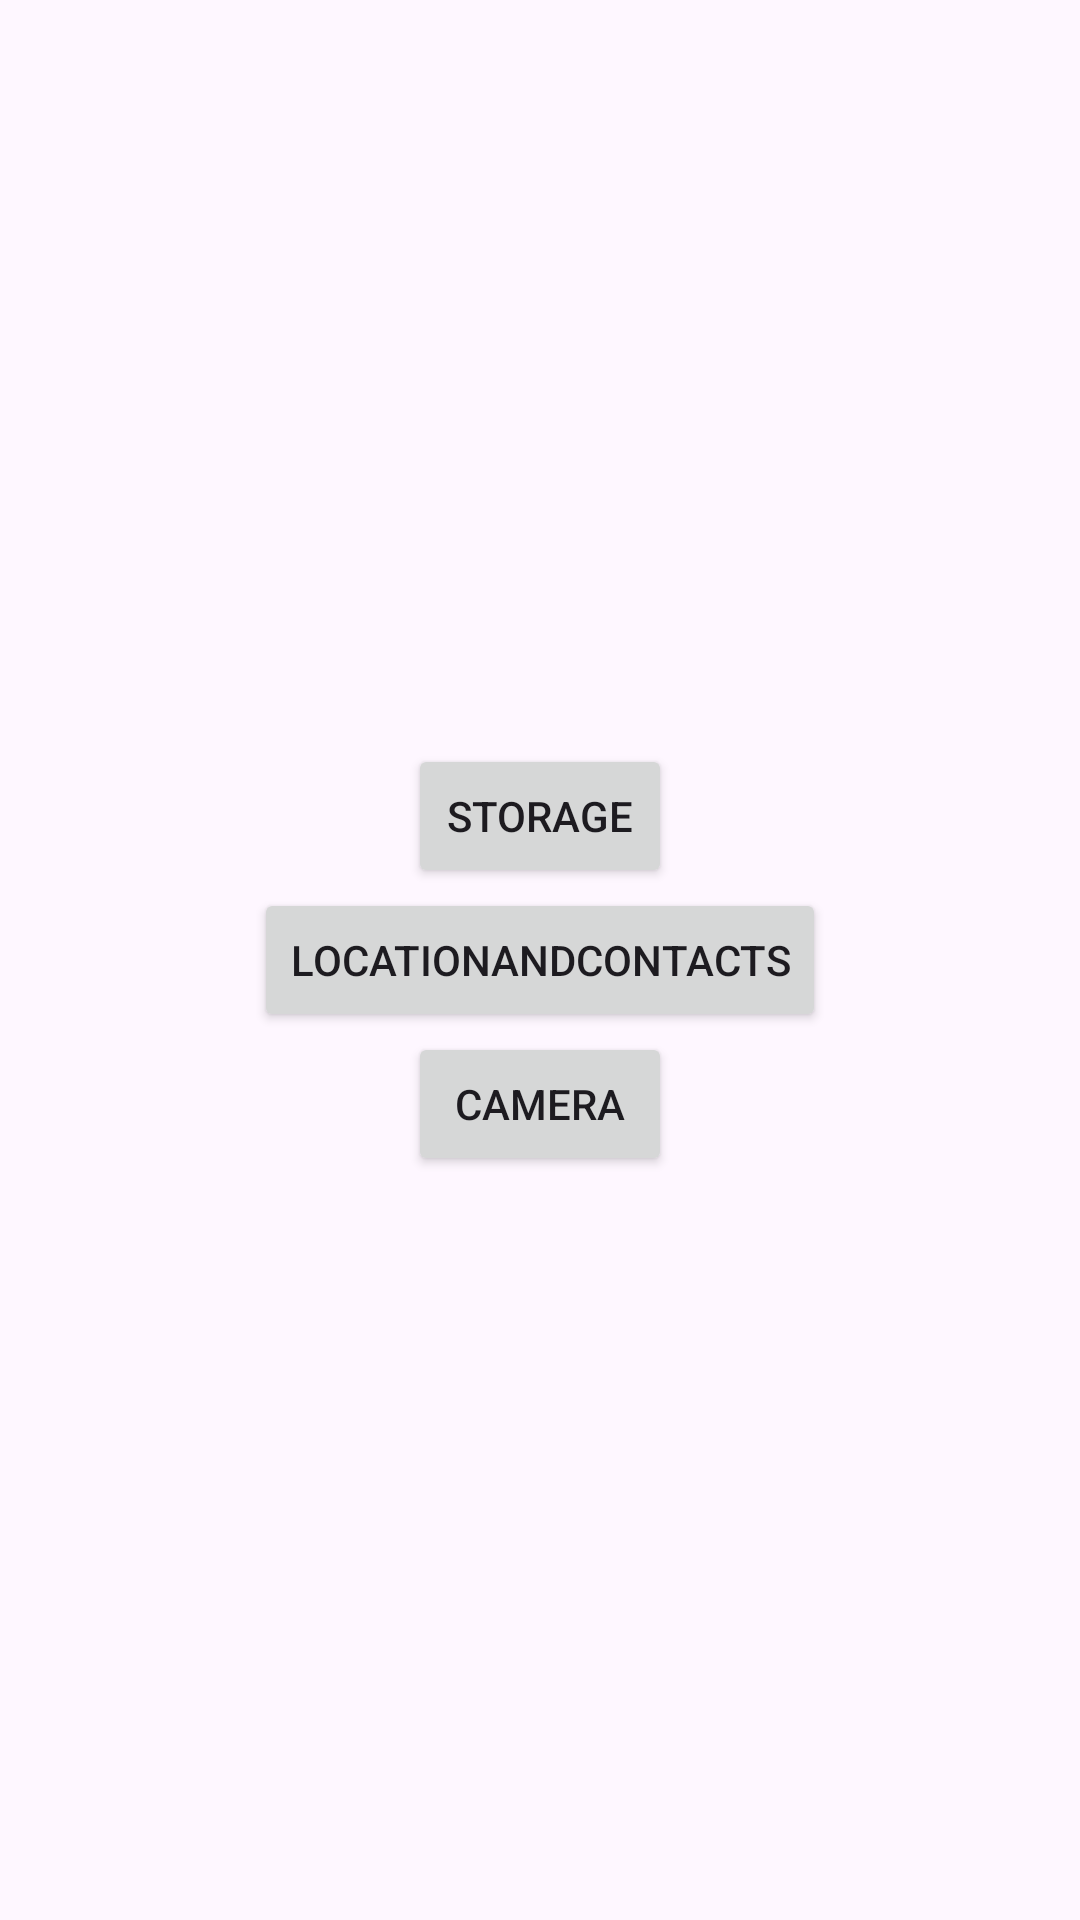

Reconstruct the res/layout file that produces this screen, plus the resources it refers to.
<!-- AndroidManifest.xml: application theme Theme.EasyPermissions -->
<!-- res/layout/content_main.xml -->
<?xml version="1.0" encoding="utf-8"?>
<androidx.appcompat.widget.LinearLayoutCompat
    xmlns:android="http://schemas.android.com/apk/res/android"
    xmlns:app="http://schemas.android.com/apk/res-auto"
    android:layout_width="match_parent"
    android:layout_height="match_parent"
    android:orientation="vertical"
    android:gravity="center"
    app:layout_behavior="@string/appbar_scrolling_view_behavior">

    <Button
        android:id="@+id/mBtnStorage"
        android:layout_width="wrap_content"
        android:layout_height="wrap_content"
        android:text="Storage"/>

    <Button
        android:id="@+id/mBtnLocationAndContacts"
        android:layout_width="wrap_content"
        android:layout_height="wrap_content"
        android:text="LocationAndContacts"/>

    <Button
        android:id="@+id/mBtnCamera"
        android:layout_width="wrap_content"
        android:layout_height="wrap_content"
        android:text="Camera"/>

</androidx.appcompat.widget.LinearLayoutCompat>
<!-- resources referenced by this layout -->
<resources>
  <style name="Theme.EasyPermissions" parent="Base.Theme.EasyPermissions" />
  <style name="Base.Theme.EasyPermissions" parent="Theme.Material3.DayNight.NoActionBar">
          
          
      </style>
</resources>
